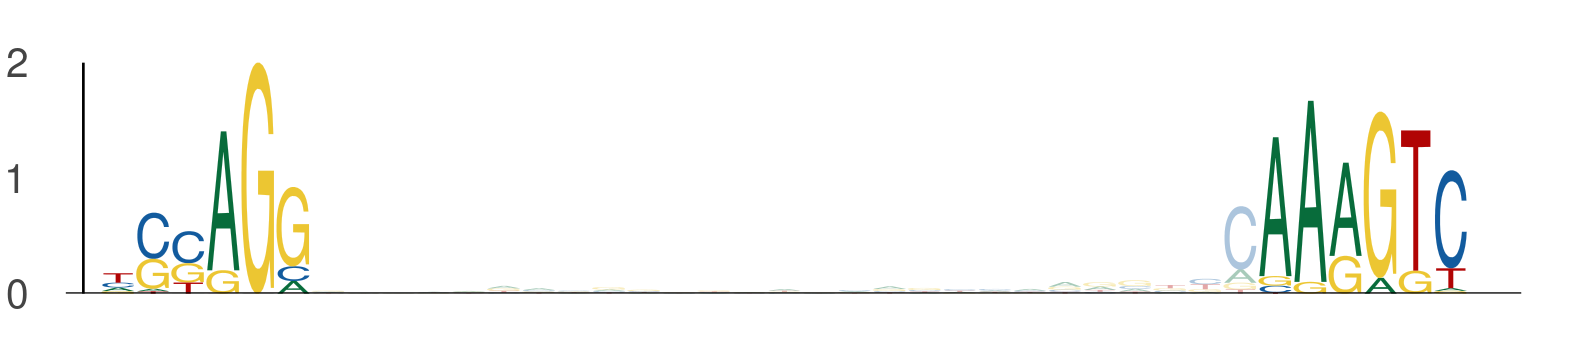

The data file committed next to this chart (first rows):
seq_index, start_position, end_position, is_reversed_complement
5974, 42, 48, 0
5974, 75, 81, 0
3405, 106, 112, 0
3405, 139, 145, 0
3718, 48, 54, 0
3718, 81, 87, 0
4583, 66, 72, 0
4583, 99, 105, 0
1049, 48, 54, 0
1049, 81, 87, 0
2774, 33, 39, 0
2774, 66, 72, 0
5584, 33, 39, 0
5584, 66, 72, 0
3134, 20, 26, 0
3134, 53, 59, 0
936, 35, 41, 0
936, 68, 74, 0
5936, 85, 91, 0
5936, 118, 124, 0
3727, 97, 103, 0
3727, 130, 136, 0
3062, 48, 54, 0
3062, 81, 87, 0
3079, 48, 54, 0
3079, 81, 87, 0
4952, 42, 48, 0
4952, 75, 81, 0
4188, 26, 32, 0
4188, 59, 65, 0
4771, 48, 54, 0
4771, 81, 87, 0
1102, 40, 46, 0
1102, 73, 79, 0
5092, 55, 61, 0
5092, 88, 94, 0
2089, 48, 54, 0
2089, 81, 87, 0
6125, 40, 46, 0
6125, 73, 79, 0
407, 48, 54, 0
407, 81, 87, 0
2608, 109, 115, 0
2608, 142, 148, 0
3308, 48, 54, 0
3308, 81, 87, 0
2475, 48, 54, 0
2475, 81, 87, 0
4846, 26, 32, 0
4846, 59, 65, 0
5148, 48, 54, 0
5148, 81, 87, 0
4379, 31, 37, 0
4379, 64, 70, 0
4413, 48, 54, 0
4413, 81, 87, 0
1112, 48, 54, 0
1112, 81, 87, 0
3860, 41, 47, 0
3860, 74, 80, 0
... 564 more rows
